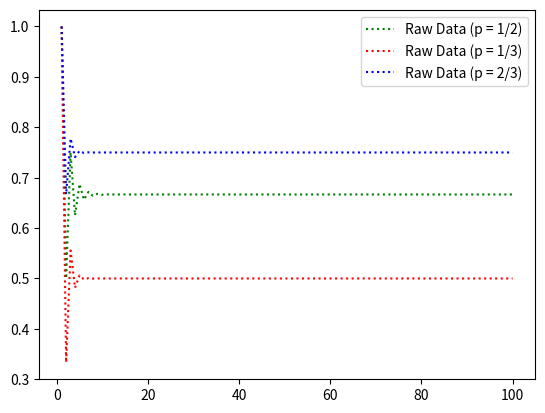

Python code for this plot:
import numpy as np
import matplotlib.pyplot as plt
from scipy.stats import linregress

data = [[1, 1], [1, 2], [3, 4], [5, 8], [11, 16], [21, 32], [43, 64], [85, 128], [171, 256], [341, 512], [683, 1024], [1365, 2048], [2731, 4096], [5461, 8192], [10923, 16384], [21845, 32768], [43691, 65536], [87381, 131072], [174763, 262144], [349525, 524288], [699051, 1048576], [1398101, 2097152], [2796203, 4194304], [5592405, 8388608], [11184811, 16777216], [22369621, 33554432], [44739243, 67108864], [89478485, 134217728], [178956971, 268435456], [357913941, 536870912], [715827883, 1073741824], [1431655765, 2147483648], [2863311531, 4294967296], [5726623061, 8589934592], [11453246123, 17179869184], [22906492245, 34359738368], [45812984491, 68719476736], [91625968981, 137438953472], [183251937963, 274877906944], [366503875925, 549755813888], [733007751851, 1099511627776], [1466015503701, 2199023255552], [2932031007403, 4398046511104], [5864062014805, 8796093022208], [11728124029611, 17592186044416], [23456248059221, 35184372088832], [46912496118443, 70368744177664], [93824992236885, 140737488355328], [187649984473771, 281474976710656], [375299968947541, 562949953421312], [750599937895083, 1125899906842624], [1501199875790165, 2251799813685248], [3002399751580331, 4503599627370496], [6004799503160661, 9007199254740992], [12009599006321324, 18014398509481984], [12009599006321324, 18014398509481984], [3002399751580331, 4503599627370496], [3002399751580331, 4503599627370496], [3002399751580331, 4503599627370496], [3002399751580331, 4503599627370496], [3002399751580331, 4503599627370496], [3002399751580331, 4503599627370496], [3002399751580331, 4503599627370496], [3002399751580331, 4503599627370496], [3002399751580331, 4503599627370496], [3002399751580331, 4503599627370496], [3002399751580331, 4503599627370496], [3002399751580331, 4503599627370496], [3002399751580331, 4503599627370496], [3002399751580331, 4503599627370496], [3002399751580331, 4503599627370496], [3002399751580331, 4503599627370496], [3002399751580331, 4503599627370496], [3002399751580331, 4503599627370496], [3002399751580331, 4503599627370496], [3002399751580331, 4503599627370496], [3002399751580331, 4503599627370496], [3002399751580331, 4503599627370496], [3002399751580331, 4503599627370496], [3002399751580331, 4503599627370496], [3002399751580331, 4503599627370496], [3002399751580331, 4503599627370496], [3002399751580331, 4503599627370496], [3002399751580331, 4503599627370496], [3002399751580331, 4503599627370496], [3002399751580331, 4503599627370496], [3002399751580331, 4503599627370496], [3002399751580331, 4503599627370496], [3002399751580331, 4503599627370496], [3002399751580331, 4503599627370496], [3002399751580331, 4503599627370496], [3002399751580331, 4503599627370496], [3002399751580331, 4503599627370496], [3002399751580331, 4503599627370496], [3002399751580331, 4503599627370496], [3002399751580331, 4503599627370496], [3002399751580331, 4503599627370496], [3002399751580331, 4503599627370496], [3002399751580331, 4503599627370496], [3002399751580331, 4503599627370496], [3002399751580331, 4503599627370496], [3002399751580331, 4503599627370496]]
data2 = [[1, 1], [1, 3], [5, 9], [13, 27], [41, 81], [121, 243], [365, 729], [1093, 2187], [3281, 6561], [9841, 19683], [29525, 59049], [88573, 177147], [265721, 531441], [797161, 1594323], [2391485, 4782969], [7174453, 14348907], [21523361, 43046721], [64570081, 129140163], [193710245, 387420489], [581130733, 1162261467], [1743392201, 3486784401], [5230176601, 10460353203], [15690529805, 31381059609], [47071589413, 94143178827], [141214768241, 282429536481], [423644304721, 847288609443], [1270932914165, 2541865828329], [3812798742493, 7625597484987], [11438396227481, 22876792454961], [34315188682441, 68630377364883], [102945566047325, 205891132094649], [308836698141973, 617673396283947], [926510094425921, 1853020188851841], [2779530283277761, 5559060566555523], [8338590849833285, 16677181699666568], [69532097360923371163527604600832, 139064194721846742327055209201664], [25015772549499852, 50031545098999704], [1, 2], [1, 2], [1, 2], [1, 2], [1, 2], [1, 2], [1, 2], [1, 2], [1, 2], [1, 2], [1, 2], [1, 2], [1, 2], [1, 2], [1, 2], [1, 2], [1, 2], [1, 2], [1, 2], [1, 2], [1, 2], [1, 2], [1, 2], [1, 2], [1, 2], [1, 2], [1, 2], [1, 2], [1, 2], [1, 2], [1, 2], [1, 2], [1, 2], [1, 2], [1, 2], [1, 2], [1, 2], [1, 2], [1, 2], [1, 2], [1, 2], [1, 2], [1, 2], [1, 2], [1, 2], [1, 2], [1, 2], [1, 2], [1, 2], [1, 2], [1, 2], [1, 2], [1, 2], [1, 2], [1, 2], [1, 2], [1, 2], [1, 2], [1, 2], [1, 2], [1, 2], [1, 2], [1, 2], [1, 2], [1, 2]]
data1 = [[1, 1], [2, 3], [7, 9], [20, 27], [61, 81], [182, 243], [547, 729], [1640, 2187], [4921, 6561], [14762, 19683], [44287, 59049], [132860, 177147], [398581, 531441], [1195742, 1594323], [3587227, 4782969], [10761680, 14348907], [32285041, 43046721], [96855122, 129140163], [290565367, 387420489], [871696100, 1162261467], [2615088301, 3486784401], [7845264902, 10460353203], [23535794707, 31381059609], [70607384120, 94143178827], [211822152361, 282429536481], [635466457082, 847288609443], [1906399371247, 2541865828329], [5719198113740, 7625597484987], [17157594341221, 22876792454961], [51472783023662, 68630377364883], [154418349070987, 205891132094649], [463255047212960, 617673396283947], [1389765141638881, 1853020188851841], [4169295424916642, 5559060566555523], [12507886274749928, 16677181699666568], [26074536510346265312222758567936, 34766048680461685581763802300416], [12069506036761339369805884424192, 16092674715681782824008094318592], [10344161335436790928913794596864, 13792215113915718986751912443904], [8207369184958484948832976109568, 10943158913277977679977487794176], [22324330004239786948675256713216, 29765773338986376593434172456960], [18067283102166898315914408624128, 24089710802889190248553165881344], [39772393727832127838074739621888, 53029858303776149433968058433536], [70857369629515422424615138361344, 94476492839353854532556995690496], [69473185348653896944606865522688, 92630913798205159897345468399616], [30338402030293748028738663088128, 40451202707058317194186002006016], [17319650118996879090358488662016, 23092866825329163113278730141696], [34542280304443337275385898336256, 46056373739257759014649851805696], [58993011271951024827651917348864, 78657348362601327405672452587520], [66979324159197762618840225677312, 89305765545596968786724275617792], [12175920238046487610500839374848, 16234560317395310058601678110720], [6701495897984278345098515709952, 8935327863979034040464998137856], [21456196082937853652492343050240, 28608261443917126193724117745664], [2363108605699828187778047279104, 3150811474266436082504187248640], [4999733522790573912518849200128, 6666311363720761838992078405632], [49708390463576825072007574978560, 66277853951435739741079002415104], [98125415474724019884575948800, 130833887299631950279961739264], [13681039984964951847010098479104, 18241386646619927539414147792896], [45184530013867209743492966252544, 60246040018489585969726190780416], [121912805017066546245747748110336, 162550406689421989603402959552512], [22632800642749286606472961064960, 30177067523665703465698275098624], [17005056756501309099493273108480, 22673409008668401624258566946816], [2710808225378548925743069396992, 3614410967171396878807565598720], [28504389060179842423150608384, 38005852080239772305348100096], [128432416151199419569880956928, 171243221534932477329639735296], [15771954232510388071616816873472, 21029272310013841754956501090304], [51134094878011272578660491591680, 68178793170681660742750303158272], [13254253643045725240351543787520, 17672338190727624646602803642368], [2784614338914249997098177003520, 3712819118552331265314406793216], [58230532513275478375392528564224, 77640710017700589795460679467008], [31978365286516180904818262409216, 42637820382021547518159918989312], [45904734100296973521233362550784, 61206312133729252992314876362752], [48250623212454281905810939314176, 64334164283272327836018560466944], [3033460564576210129054232215552, 4044614086101610315355906899968], [57731350699022846533054305927168, 76975134265363732327010958049280], [138149877934562578708043302699008, 184199837246083294162202994409472], [8192216810775582807743338119168, 10922955747700768069791862751232], [4649980675119731432542697422848, 6199974233492969613890729017344], [4451939423550937322118910574592, 5935919231401244133325679886336], [14516044989114968159740751773696, 19354726652153271364055950426112], [16993261116126904129243389624320, 22657681488169179985259964399616], [1907766850299133186533614419968, 2543689133732174767295052120064], [3008732219688864851426640134144, 4011642959585148443985908334592], [72448475491475766496788794572800, 96597967321967580575994002538496], [85977185842572437899016019116032, 114636247790096451759765622620160], [76777317920600985073564633792512, 102369757227467853997296612016128], [1937257415107180961743023112192, 2583009886809571425607628095488], [931215416271836470195871809536, 1241620555029113745482123837440], [91078925118826930639488476512256, 121438566825102436075596062654464], [133813054090535213077368779309056, 178417405454046746606641931616256], [75111570639264179368498105942016, 100148760852352119062007411376128], [30971753545271945921006625882112, 41295671393695876853879724310528], [57348636076719775424387156541440, 76464848102292940824790576398336], [175145641709737192910587460321280, 233527522279649302317073795383296], [15475792606618559492000522960896, 20634390142158055303469351305216], [4176213650184661768805661278208, 5568284866912875603008107315200], [944152795549077262203525005312, 1258870394065434754579831980032], [3686477942432598414713482641408, 4915303923243458360501822554112], [15975028642812999219957270052864, 21300038190417303770478720057344], [8446777012079181448680457633792, 11262369349438893586241852276736], [26611730527939801227241715662848, 35482307370586356600326013845504], [88661399929356361421529622249472, 118215199905808343784984256970752], [58164521111069913468851141476352, 77552694814759791550742556311552]]

n = len(data)
# Define x values
x = np.linspace(1, 100, n) 
x1 = np.linspace(1, 100, n) 
x2 = np.linspace(1, 100, n)
y = []
y1 = []
y2 = []
for i in data:
  y.append(i[0]/i[1])
for i in data1:
  y1.append(i[0]/i[1])
for i in data2:
  y2.append(i[0]/i[1])

plt.plot(x, y, 'g:', label="Raw Data (p = 1/2)")  
plt.plot(x2, y2, 'r:', label="Raw Data (p = 1/3)")
plt.plot(x1, y1, 'b:', label="Raw Data (p = 2/3)")
plt.legend()
